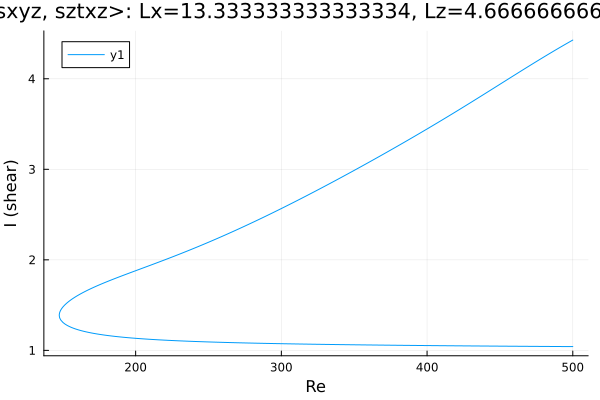

The file beside this chart, header and first rows:
Re, shear
500.0, 4.428
499.2, 4.421
497.8, 4.408
496.4, 4.395
495, 4.382
493.6, 4.369
492.2, 4.356
490.8, 4.342
489.3, 4.329
487.9, 4.316
486.5, 4.302
485.1, 4.289
483.7, 4.275
482.3, 4.261
480.9, 4.248
479.4, 4.234
478, 4.22
476.6, 4.206
475.2, 4.192
473.8, 4.178
472.4, 4.164
471, 4.15
469.5, 4.136
468.1, 4.122
466.7, 4.108
465.3, 4.094
463.9, 4.08
462.5, 4.065
461.1, 4.051
459.6, 4.037
458.2, 4.023
458.2, 4.022
456.8, 4.008
455.4, 3.994
453.9, 3.979
452.5, 3.965
451.1, 3.951
449.7, 3.936
448.3, 3.922
446.9, 3.908
445.5, 3.894
444.1, 3.879
442.6, 3.865
441.2, 3.851
439.8, 3.836
438.4, 3.822
437, 3.808
435.6, 3.794
434.2, 3.78
432.7, 3.765
431.3, 3.751
429.9, 3.737
428.5, 3.723
427.1, 3.709
425.7, 3.695
424.3, 3.681
422.8, 3.667
421.4, 3.653
420, 3.639
418.6, 3.625
... 507 more rows
